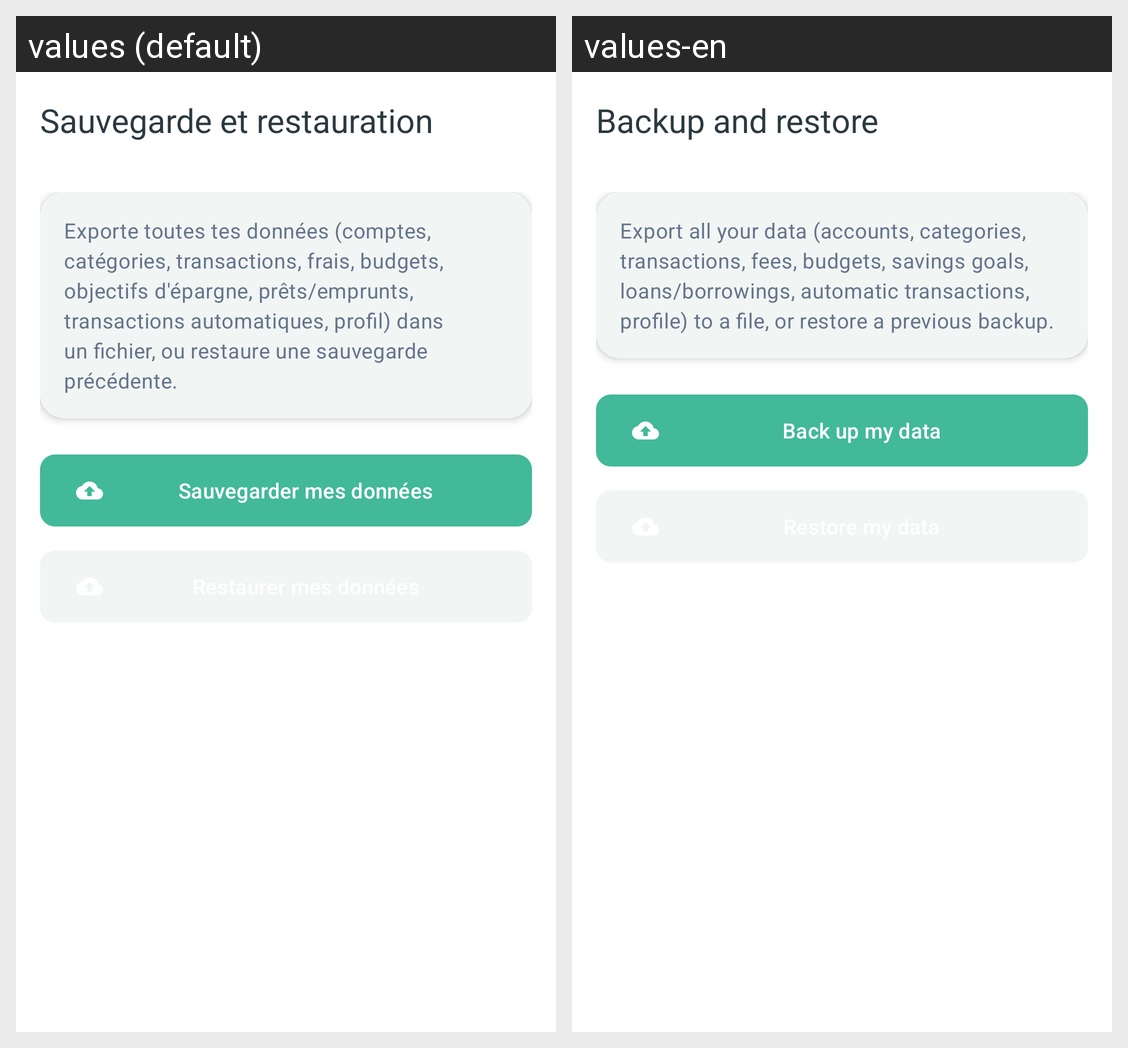

Strings drawn on this Android screen and how each of the app's shown locales translates them:
Android screen res/layout/fragment_backup.xml rendered under 2 locales, left to right: values (default), values-en. Device: Nexus 5 (rendered at 1080×1920; each locale shown at half size, 540×960, under a caption strip naming it); theme Theme.Arzikina.
Strings drawn on this screen, with the default value and each locale's value (text and hints the layout hard-codes, and strings that could not be matched under every locale, appear in the picture but are not listed):

backup_screen_title
  values: Sauvegarde et restauration
  values-en: Backup and restore

settings_backup_description
  values: Exporte toutes tes données (comptes, catégories, transactions, frais, budgets, objectifs d'épargne, prêts/emprunts, transactions automatiques, profil) dans un fichier, ou restaure une sauvegarde précédente.
  values-en: Export all your data (accounts, categories, transactions, fees, budgets, savings goals, loans/borrowings, automatic transactions, profile) to a file, or restore a previous backup.

settings_backup_export_action
  values: Sauvegarder mes données
  values-en: Back up my data
